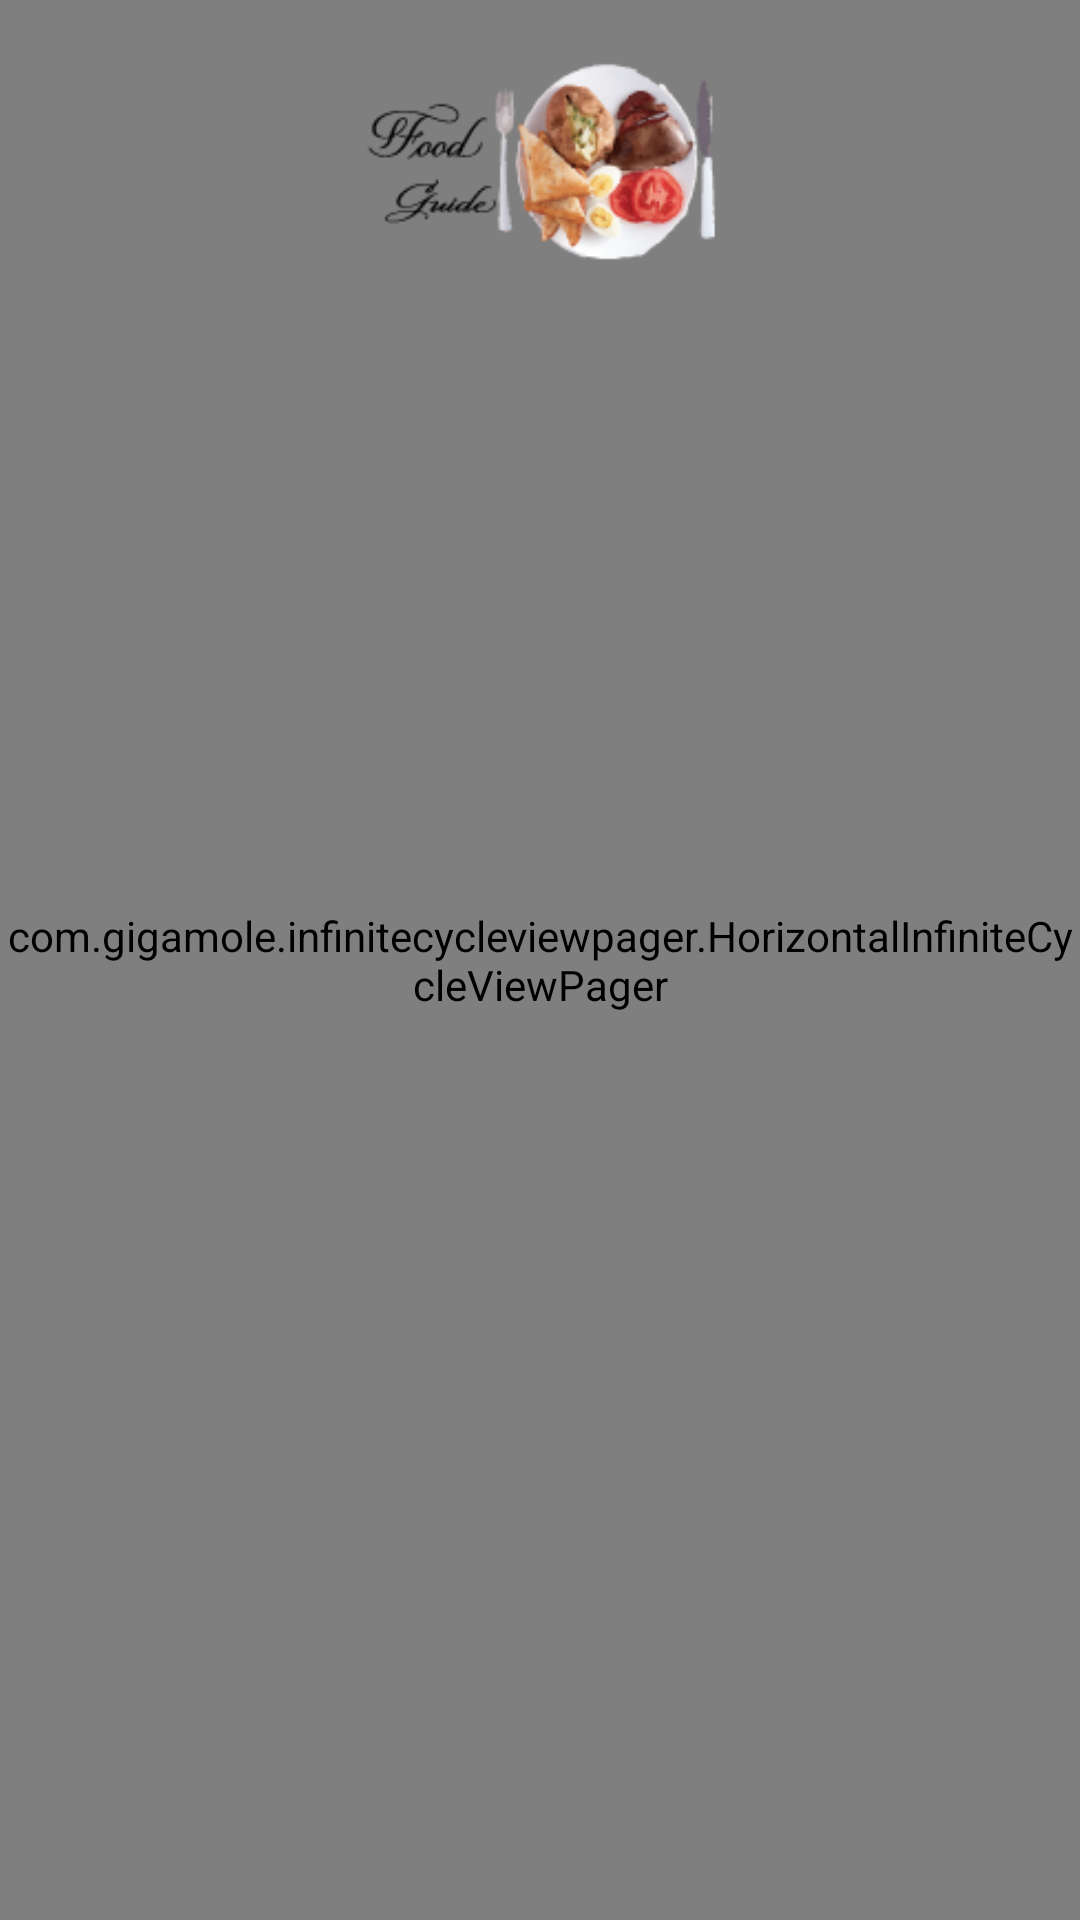

The Android layout XML behind this screen, and the referenced resources:
<!-- AndroidManifest.xml: application theme AppTheme.NoActionBar -->
<!-- res/layout/classify_activity_main.xml -->
<?xml version="1.0" encoding="utf-8"?>
<RelativeLayout xmlns:android="http://schemas.android.com/apk/res/android"
    xmlns:app="http://schemas.android.com/apk/res-auto"
    xmlns:tools="http://schemas.android.com/tools"
    android:layout_width="match_parent"
    android:layout_height="match_parent"
    tools:context=".ClassifyMainActivity">


    <com.gigamole.infinitecycleviewpager.HorizontalInfiniteCycleViewPager
        android:id="@+id/horizontal_cycle"
        android:layout_width="match_parent"
        android:layout_height="match_parent"
        app:icvp_center_page_scale_offset="30dp"
        app:icvp_interpolator="@android:anim/accelerate_decelerate_interpolator"
        app:icvp_max_page_scale="0.8"
        app:icvp_medium_scaled="false"
        app:icvp_min_page_scale="0.55"
        app:icvp_min_page_scale_offset="5dp"
        app:icvp_scroll_duration="250"

        />

    <ImageView
        android:layout_width="match_parent"
        android:layout_height="70dp"
        android:layout_alignParentTop="true"
        android:layout_centerHorizontal="true"
        android:layout_marginTop="20dp"
        android:src="@drawable/foodguide"

        />


</RelativeLayout>
<!-- resources referenced by this layout -->
<resources>
  <!-- drawable foodguide: png bitmap (drawable-v24, 22414 bytes) -->
  <style name="AppTheme.NoActionBar">
          <item name="android:windowDrawsSystemBarBackgrounds">true</item>
          <item name="android:statusBarColor">@android:color/transparent</item>
          <item name="android:windowTranslucentStatus">true</item>
          <item name="windowActionBar">false</item>
          <item name="windowNoTitle">true</item>
      </style>
</resources>
